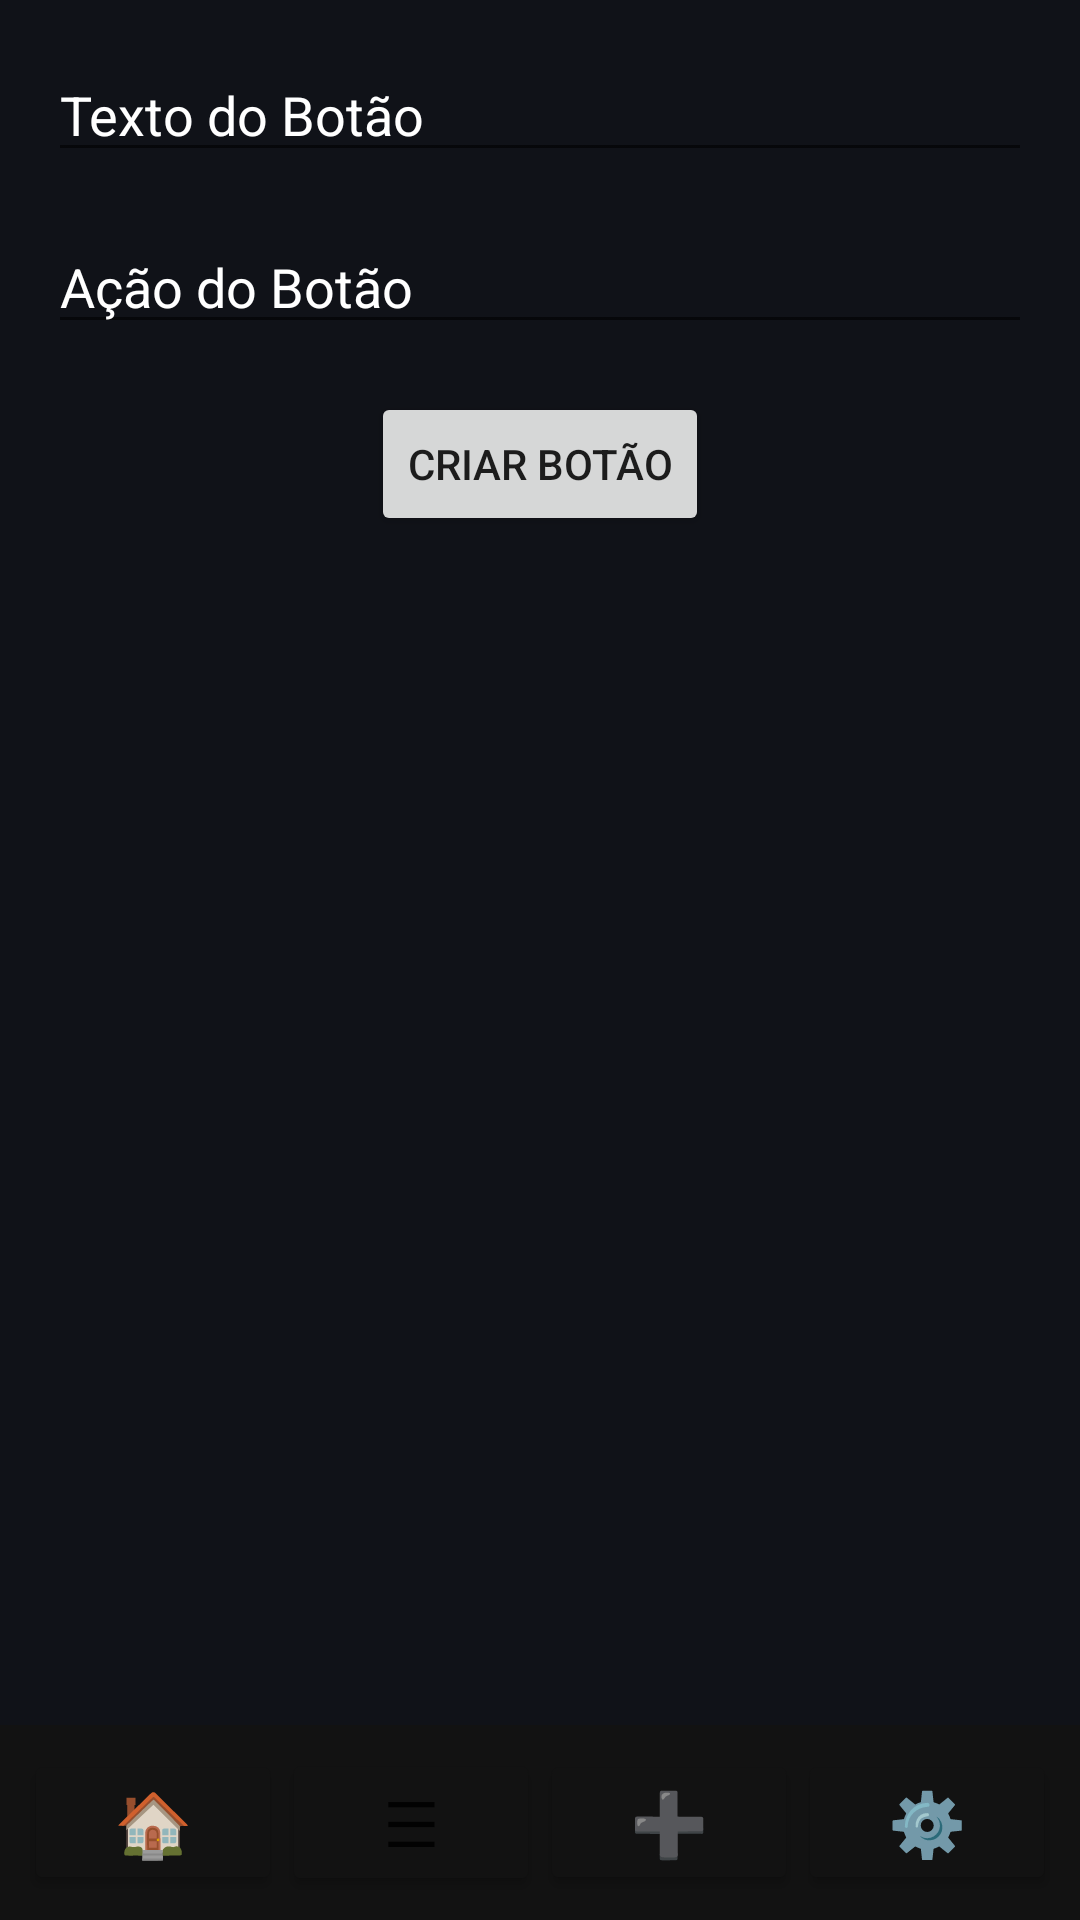

Layout XML and referenced resources for this Android screen:
<!-- AndroidManifest.xml: application theme AppTheme -->
<!-- res/layout/activity_adicionar_botao.xml -->
<RelativeLayout xmlns:android="http://schemas.android.com/apk/res/android"
    android:layout_width="match_parent"
    android:layout_height="match_parent"
    android:background="@color/grey">

    <ScrollView
        android:layout_width="match_parent"
        android:layout_height="match_parent"
        android:layout_above="@+id/footer_layout_adicionar_botao"
        android:padding="16dp"
        android:fillViewport="true">

        <RelativeLayout
            android:layout_width="match_parent"
            android:layout_height="wrap_content">

            <EditText
                android:id="@+id/editTextTexto"
                android:layout_width="match_parent"
                android:layout_height="wrap_content"
                android:hint="Texto do Botão"
                android:textColorHint="@color/white"
                android:textColor="@color/white"/>

            <EditText
                android:id="@+id/editTextAcao"
                android:layout_width="match_parent"
                android:layout_height="wrap_content"
                android:layout_below="@id/editTextTexto"
                android:layout_marginTop="16dp"
                android:hint="Ação do Botão"
                android:textColorHint="@color/white"
                android:textColor="@color/white"/>

            <Button
                android:id="@+id/btnAdicionar"
                android:layout_width="wrap_content"
                android:layout_height="wrap_content"
                android:layout_below="@id/editTextAcao"
                android:layout_centerHorizontal="true"
                android:text="Criar Botão"
                android:layout_marginTop="16dp" />

        </RelativeLayout>
    </ScrollView>

    
    <include
        android:id="@+id/footer_layout_adicionar_botao"
        layout="@layout/footer"
        android:layout_width="match_parent"
        android:layout_height="wrap_content"
        android:layout_alignParentBottom="true" />

</RelativeLayout>
<!-- res/layout/footer.xml (included above) -->
<LinearLayout
    xmlns:android="http://schemas.android.com/apk/res/android"
    android:layout_width="match_parent"
    android:layout_height="wrap_content"
    android:orientation="horizontal"
    android:background="@color/pretocinza"
    android:padding="8dp">

    <Button
          android:id="@+id/btnFooterHome"
          android:layout_width="0dp"
          android:layout_height="wrap_content"
          android:layout_weight="1"
          android:text="🏠"
          android:backgroundTint="@color/pretocinza"
          android:textSize="21sp"/>

    <Button
        android:id="@+id/btnFooterSelectButtons"
        android:layout_width="0dp"
        android:layout_height="wrap_content"
        android:layout_weight="1"
        android:text="☰"
        android:backgroundTint="@color/pretocinza"
        android:textSize="21sp"

        /> 

    <Button
        android:id="@+id/btnFooterAdd"
        android:layout_width="0dp"
        android:layout_height="wrap_content"
        android:layout_weight="1"
        android:text="➕"
        android:backgroundTint="@color/pretocinza"
        android:textSize="21sp"/> 

    <Button
        android:id="@+id/btnFooterConfig"
        android:layout_width="0dp"
        android:layout_height="wrap_content"
        android:layout_weight="1"
        android:text="⚙️"
        android:backgroundTint="@color/pretocinza"
        android:textSize="21sp"/> 



</LinearLayout>
<!-- resources referenced by this layout -->
<resources>
  <color name="grey">#101218</color>
  <color name="pretocinza">#121212</color>
  <color name="white">#FFFFFFFF</color>
  <style name="AppTheme" parent="Theme.MaterialComponents.DayNight.DarkActionBar">
          
          <item name="colorPrimary">@color/purple_500</item>
          <item name="colorPrimaryVariant">@color/purple_700</item>
          <item name="colorOnPrimary">@color/white</item>
          <item name="colorSecondary">@color/teal_200</item>
          <item name="colorOnSecondary">@color/white</item>
      </style>
  <color name="purple_500">#6200EE</color>
  <color name="purple_700">#3700B3</color>
  <color name="teal_200">#03DAC5</color>
</resources>
